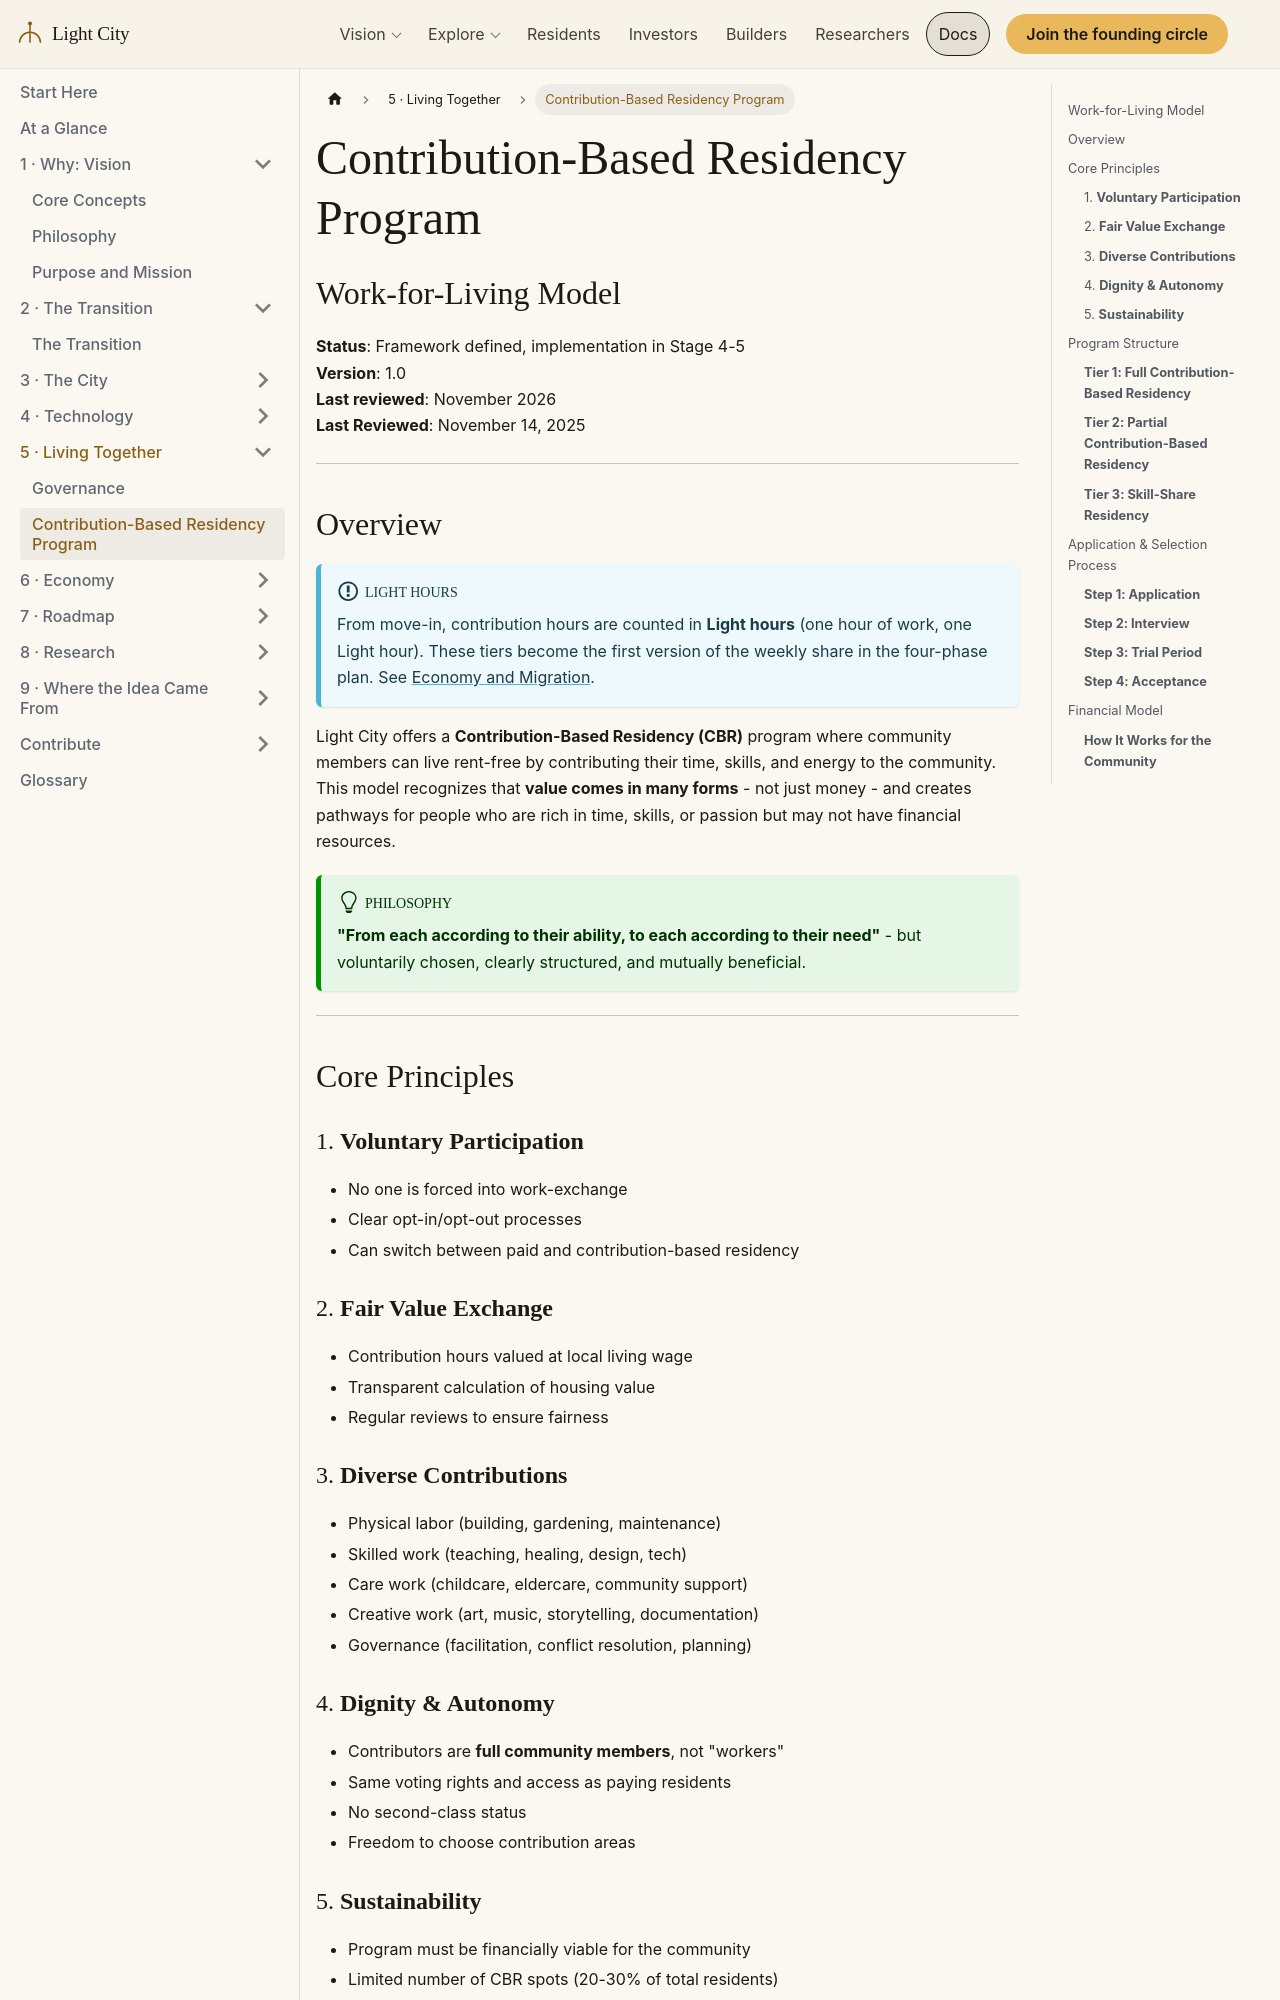

repository: szemkoff/light-city-project · page: docs/project/contribution-based-residency/index.html · generator: docusaurus

# Contribution-Based Residency Program
## Work-for-Living Model

**Status**: Framework defined, implementation in Stage 4-5  
**Version**: 1.0  
**Last reviewed**: November 2026  
**Last Reviewed**: November 14, 2025

---

## Overview

:::info Light hours
From move-in, contribution hours are counted in **Light hours** (one hour of work, one Light hour). These tiers become the first version of the weekly share in the four-phase plan. See [Economy and Migration](/docs/project/economy-and-migration).
:::

Light City offers a **Contribution-Based Residency (CBR)** program where community members can live rent-free by contributing their time, skills, and energy to the community. This model recognizes that **value comes in many forms** - not just money - and creates pathways for people who are rich in time, skills, or passion but may not have financial resources.

:::tip Philosophy
**"From each according to their ability, to each according to their need"** - but voluntarily chosen, clearly structured, and mutually beneficial.
:::

---

## Core Principles

### 1. **Voluntary Participation**
- No one is forced into work-exchange
- Clear opt-in/opt-out processes
- Can switch between paid and contribution-based residency

### 2. **Fair Value Exchange**
- Contribution hours valued at local living wage
- Transparent calculation of housing value
- Regular reviews to ensure fairness

### 3. **Diverse Contributions**
- Physical labor (building, gardening, maintenance)
- Skilled work (teaching, healing, design, tech)
- Care work (childcare, eldercare, community support)
- Creative work (art, music, storytelling, documentation)
- Governance (facilitation, conflict resolution, planning)

### 4. **Dignity & Autonomy**
- Contributors are **full community members**, not "workers"
- Same voting rights and access as paying residents
- No second-class status
- Freedom to choose contribution areas
